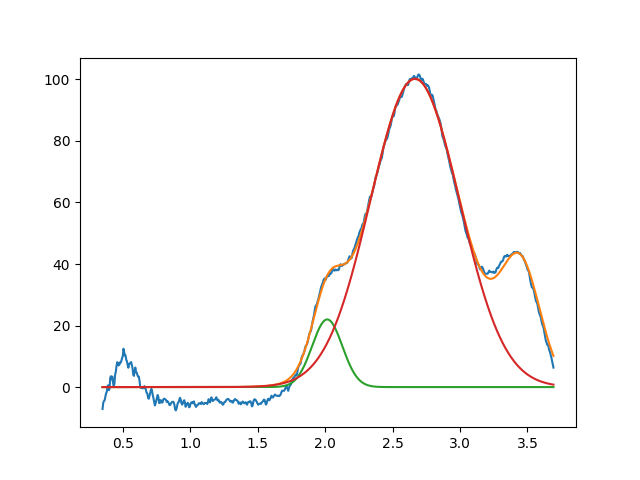

The table this chart was drawn from, first rows:
2.015379770137266213e+00, 2.198540815617011290e+01, 2.639744283170561423e-01, 9.999999999999993339e-01
2.665987256064542787e+00, 1.001851809973822611e+02, 7.766676963048553262e-01, 9.999999999995983213e-01
3.450000000000000622e+00, 3.711330693490103272e+01, 3.443470484203560167e-01, 9.999999999996864730e-01
